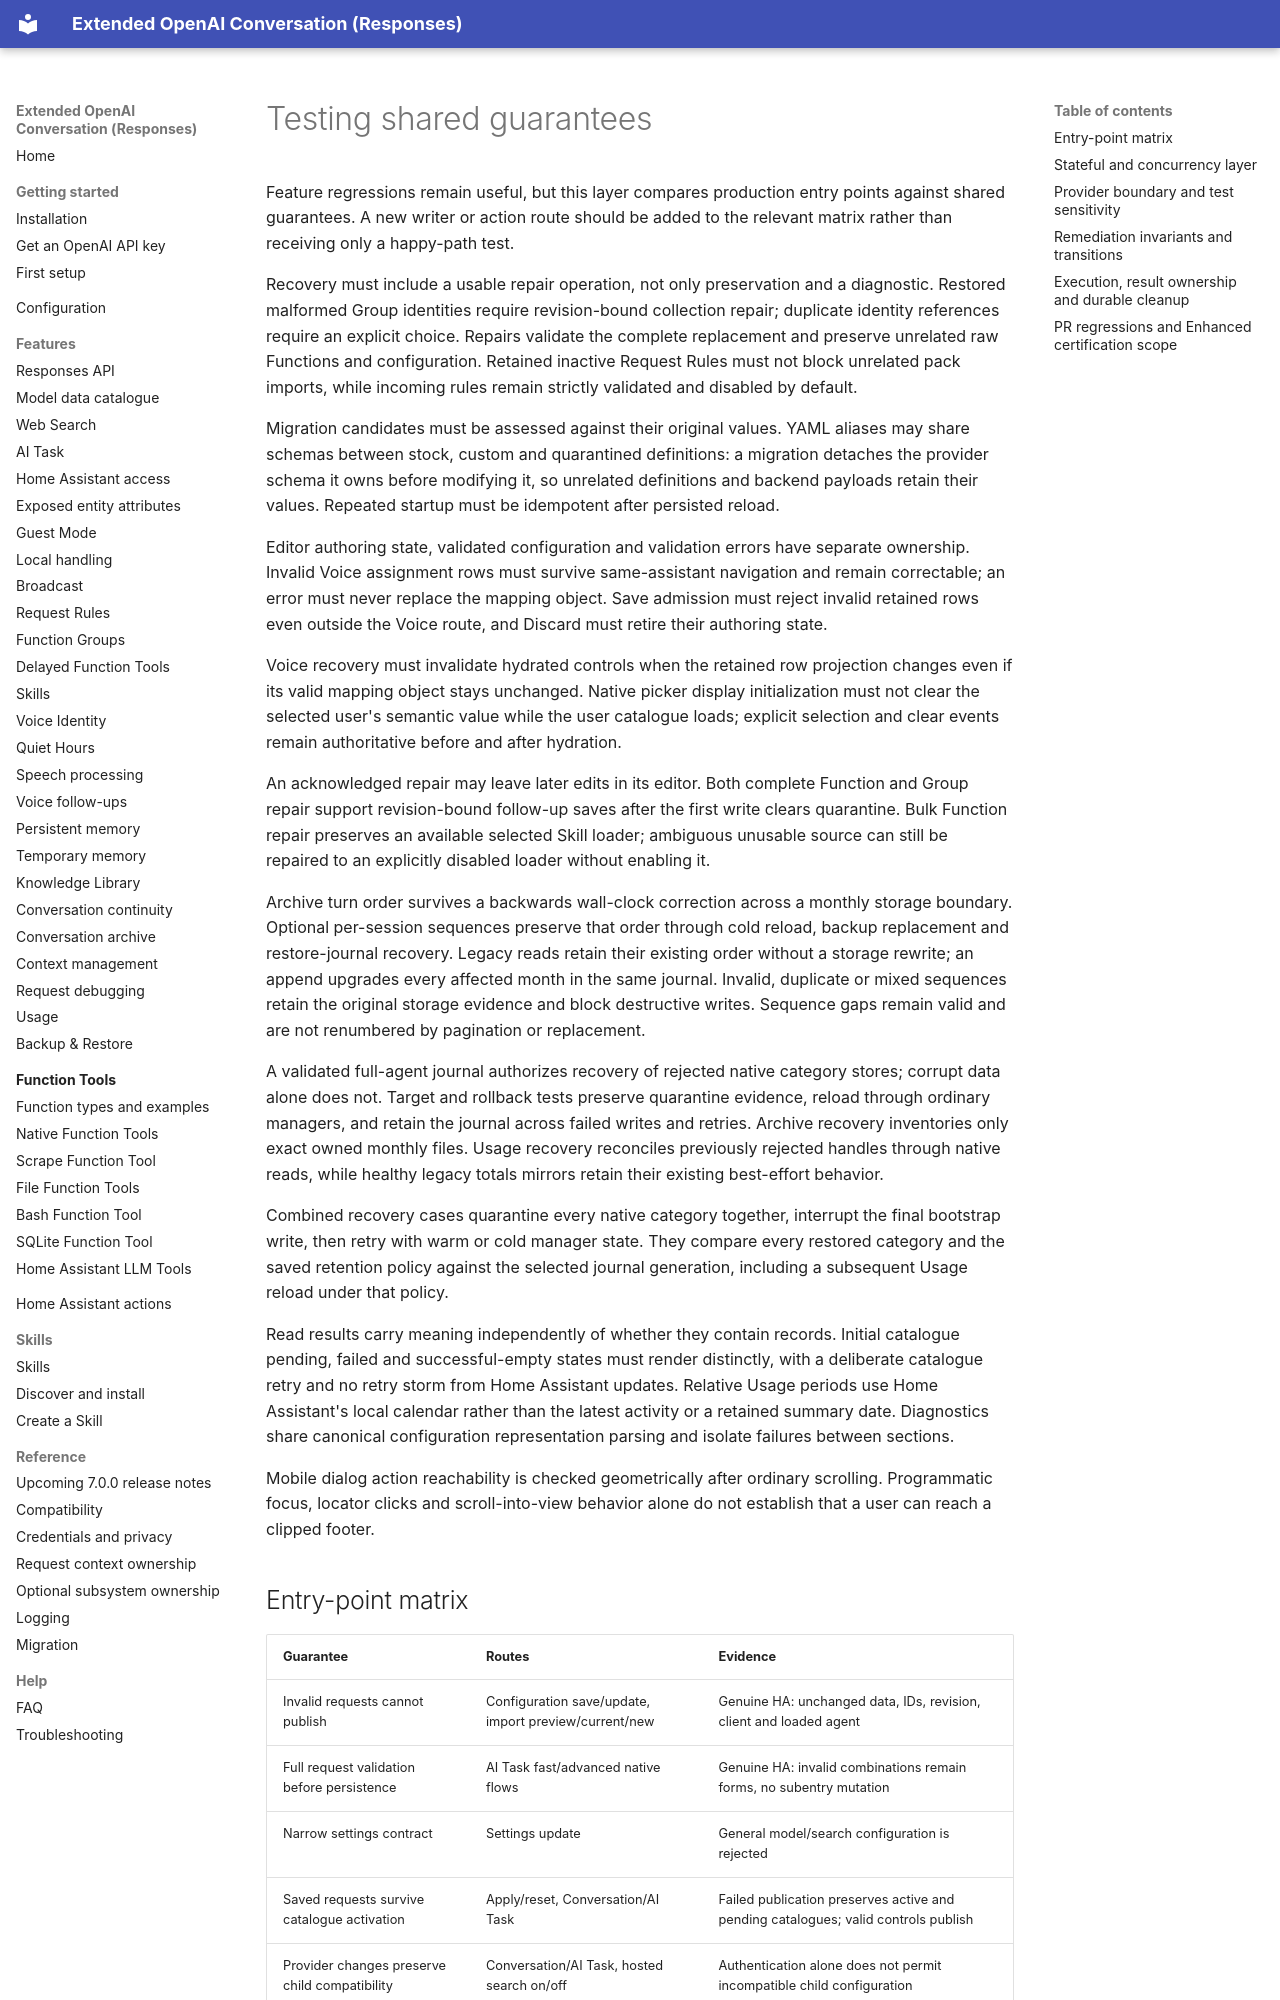

repository: conorod1992/extended_openai_conversation · page: testing-contracts/index.html · generator: mkdocs

# Testing shared guarantees

Feature regressions remain useful, but this layer compares production entry points against shared guarantees. A new writer or action route should be added to the relevant matrix rather than receiving only a happy-path test.

Recovery must include a usable repair operation, not only preservation and a diagnostic. Restored malformed Group identities require revision-bound collection repair; duplicate identity references require an explicit choice. Repairs validate the complete replacement and preserve unrelated raw Functions and configuration. Retained inactive Request Rules must not block unrelated pack imports, while incoming rules remain strictly validated and disabled by default.

Migration candidates must be assessed against their original values. YAML aliases may share schemas between stock, custom and quarantined definitions: a migration detaches the provider schema it owns before modifying it, so unrelated definitions and backend payloads retain their values. Repeated startup must be idempotent after persisted reload.

Editor authoring state, validated configuration and validation errors have separate ownership. Invalid Voice assignment rows must survive same-assistant navigation and remain correctable; an error must never replace the mapping object. Save admission must reject invalid retained rows even outside the Voice route, and Discard must retire their authoring state.

Voice recovery must invalidate hydrated controls when the retained row projection changes even if its valid mapping object stays unchanged. Native picker display initialization must not clear the selected user's semantic value while the user catalogue loads; explicit selection and clear events remain authoritative before and after hydration.

An acknowledged repair may leave later edits in its editor. Both complete Function and Group repair support revision-bound follow-up saves after the first write clears quarantine. Bulk Function repair preserves an available selected Skill loader; ambiguous unusable source can still be repaired to an explicitly disabled loader without enabling it.

Archive turn order survives a backwards wall-clock correction across a monthly storage boundary. Optional per-session sequences preserve that order through cold reload, backup replacement and restore-journal recovery. Legacy reads retain their existing order without a storage rewrite; an append upgrades every affected month in the same journal. Invalid, duplicate or mixed sequences retain the original storage evidence and block destructive writes. Sequence gaps remain valid and are not renumbered by pagination or replacement.

A validated full-agent journal authorizes recovery of rejected native category stores; corrupt data alone does not. Target and rollback tests preserve quarantine evidence, reload through ordinary managers, and retain the journal across failed writes and retries. Archive recovery inventories only exact owned monthly files. Usage recovery reconciles previously rejected handles through native reads, while healthy legacy totals mirrors retain their existing best-effort behavior.

Combined recovery cases quarantine every native category together, interrupt the final bootstrap write, then retry with warm or cold manager state. They compare every restored category and the saved retention policy against the selected journal generation, including a subsequent Usage reload under that policy.

Read results carry meaning independently of whether they contain records. Initial catalogue pending, failed and successful-empty states must render distinctly, with a deliberate catalogue retry and no retry storm from Home Assistant updates. Relative Usage periods use Home Assistant's local calendar rather than the latest activity or a retained summary date. Diagnostics share canonical configuration representation parsing and isolate failures between sections.

Mobile dialog action reachability is checked geometrically after ordinary scrolling. Programmatic focus, locator clicks and scroll-into-view behavior alone do not establish that a user can reach a clipped footer.
